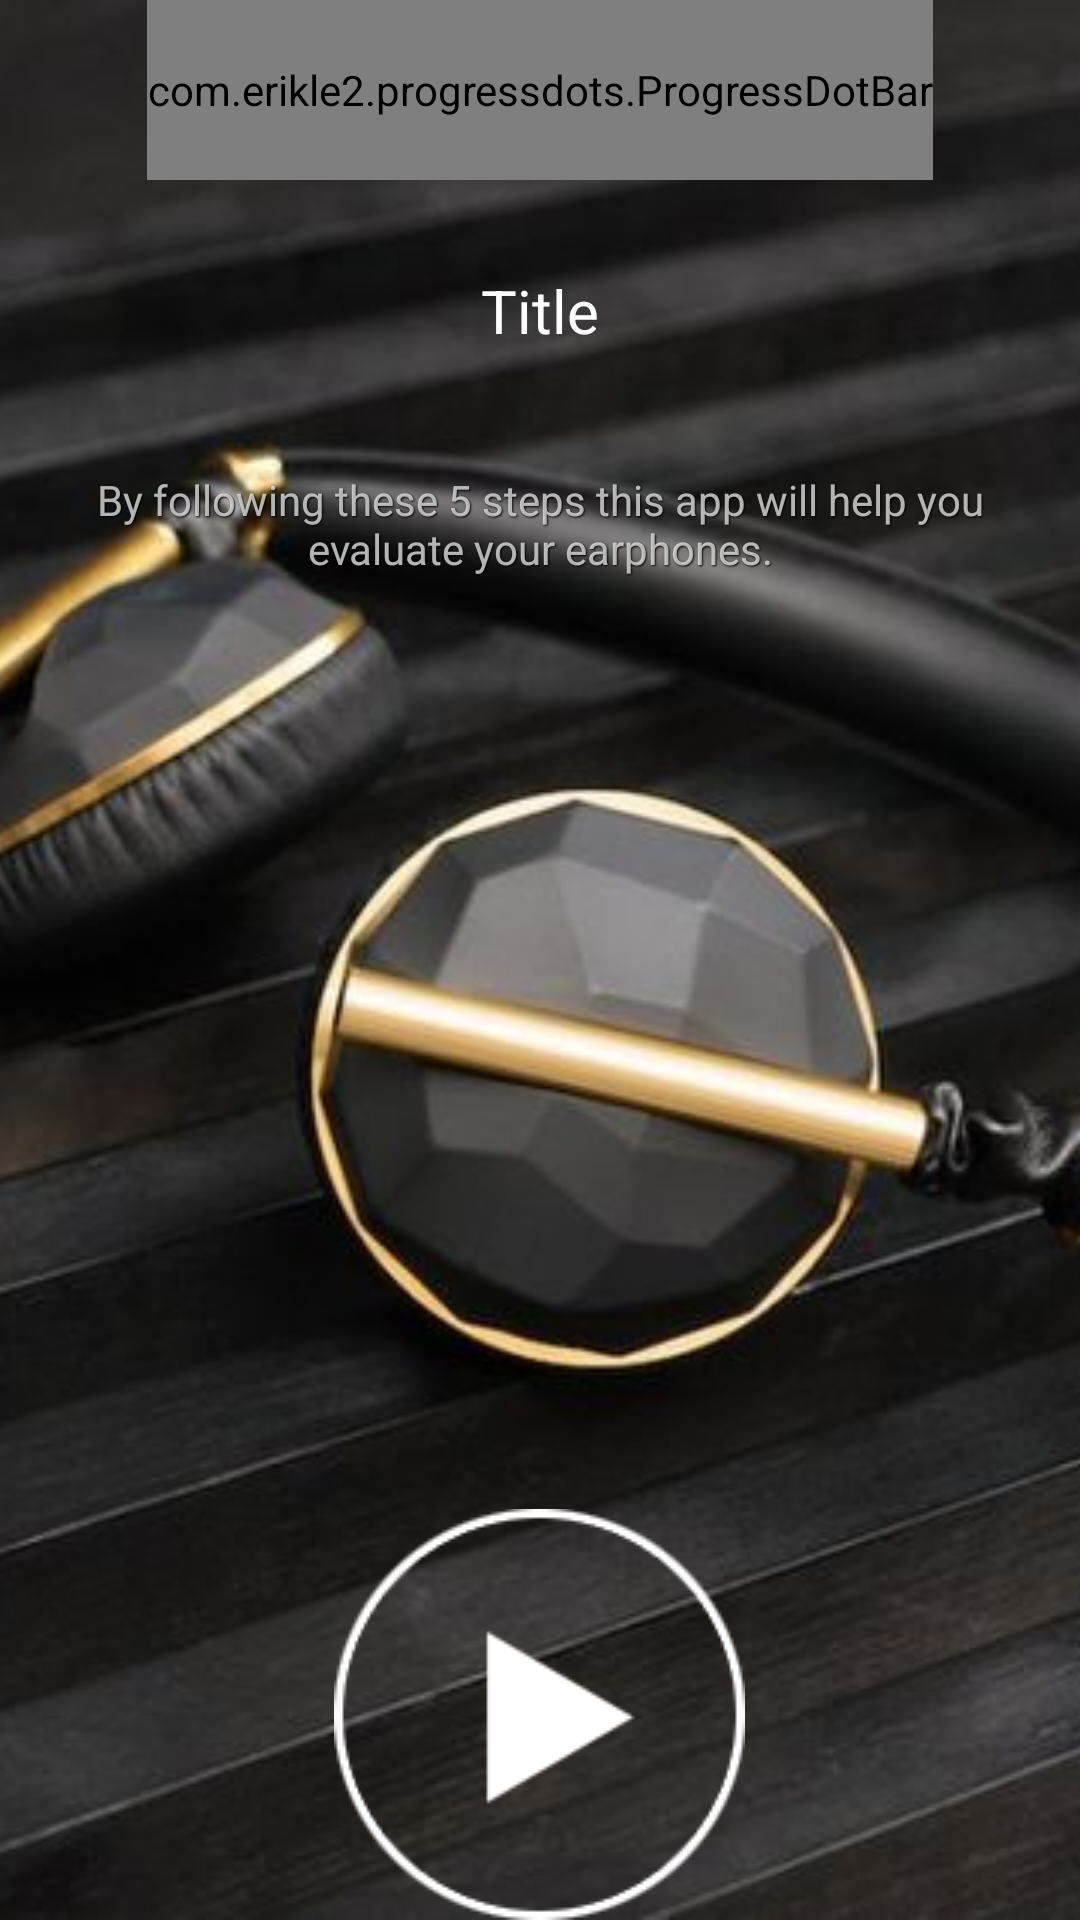

Reconstruct the res/layout file that produces this screen, plus the resources it refers to.
<!-- AndroidManifest.xml: application theme AppTheme -->
<!-- res/layout/soundtest_layout_start.xml -->
<?xml version="1.0" encoding="utf-8"?>
<RelativeLayout xmlns:android="http://schemas.android.com/apk/res/android"
    xmlns:custom="http://schemas.android.com/apk/res-auto"
    android:layout_width="match_parent"
    android:layout_height="match_parent"
    android:layout_below="@+id/toolbar"
    android:orientation="vertical">


    <ImageView
        android:layout_width="match_parent"
        android:layout_height="match_parent"
        android:scaleType="centerCrop"

        android:src="@drawable/bback" />

    <LinearLayout
        android:id="@+id/ll_pbarwrapper"
        android:layout_width="match_parent"
        android:layout_height="wrap_content"
        android:gravity="center"
        android:orientation="horizontal"
        android:paddingBottom="10dp">

        <com.erikle2.progressdots.ProgressDotBar
            android:id="@+id/mybar"
            android:layout_width="wrap_content"
            android:layout_height="60dp"
            custom:colorDone="#ff5700"
            custom:colorUndone="#424242"
            custom:pdAutoSizeDots="true"
            custom:pdSize="6" />
    </LinearLayout>

    <TextView
        android:id="@+id/tvTestTitle"
        android:layout_width="match_parent"
        android:layout_height="wrap_content"
        android:layout_below="@id/ll_pbarwrapper"
        android:layout_gravity="center_horizontal|top"
        android:gravity="center"
        android:padding="20dp"
        android:text="Title"
        android:textAppearance="?android:attr/textAppearanceLarge"
        android:textSize="20sp" />

    <TextView
        android:id="@+id/tvTestInfo"
        android:layout_width="match_parent"
        android:layout_height="wrap_content"
        android:layout_below="@+id/tvTestTitle"
        android:layout_gravity="center_horizontal|top"
        android:gravity="center"
        android:padding="20dp"
        android:shadowColor="@color/colorPrimaryDark"
        android:shadowDx="1"
        android:shadowDy="1"
        android:shadowRadius="1"
        android:text="By following these 5 steps this app will help you evaluate your earphones."
        android:textSize="14sp" />


    <LinearLayout
        android:id="@+id/ll_control"
        android:layout_width="match_parent"
        android:layout_height="wrap_content"
        android:layout_alignParentBottom="true"
        android:gravity="center"
        android:orientation="horizontal">

        <Button
            android:id="@+id/btnStartTest"
            android:layout_width="wrap_content"
            android:layout_height="wrap_content"
            android:layout_below="@+id/tvTestStart"
            android:layout_gravity="center"
            android:background="@drawable/btn_play" />


    </LinearLayout>


</RelativeLayout>
<!-- resources referenced by this layout -->
<resources>
  <color name="colorPrimaryDark">#000000</color> // 600
  <!-- drawable bback: jpg bitmap (drawable, 35296 bytes) -->
  <!-- drawable btn_play: png bitmap (drawable, 4761 bytes) -->
  <style name="AppTheme" parent="Theme.AppCompat">
          
          <item name="colorPrimary">@color/colorPrimary</item>
          <item name="colorPrimaryDark">@color/colorPrimaryDark</item>
          <item name="colorAccent">@color/colorAccent</item>
  
      </style>
  <color name="colorPrimary">#212121</color> //500
  <color name="colorAccent">#FFAB40</color> //200a
</resources>
